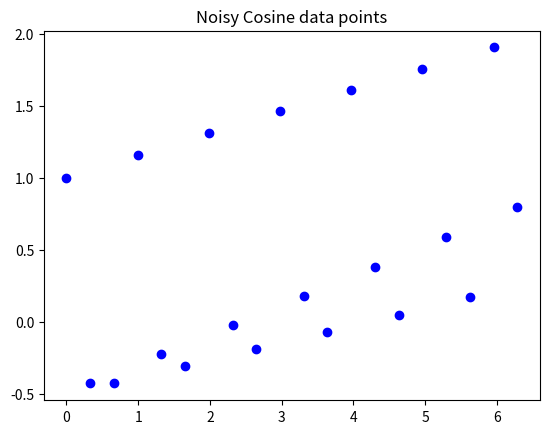
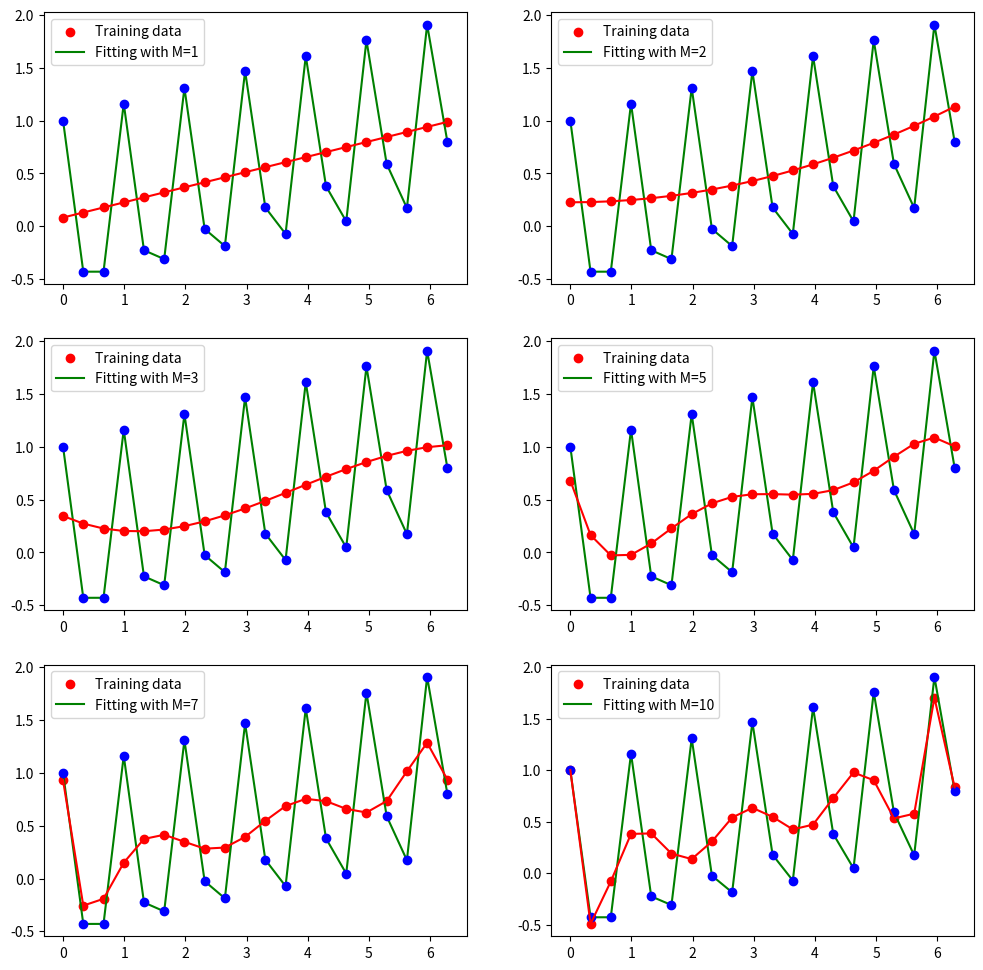
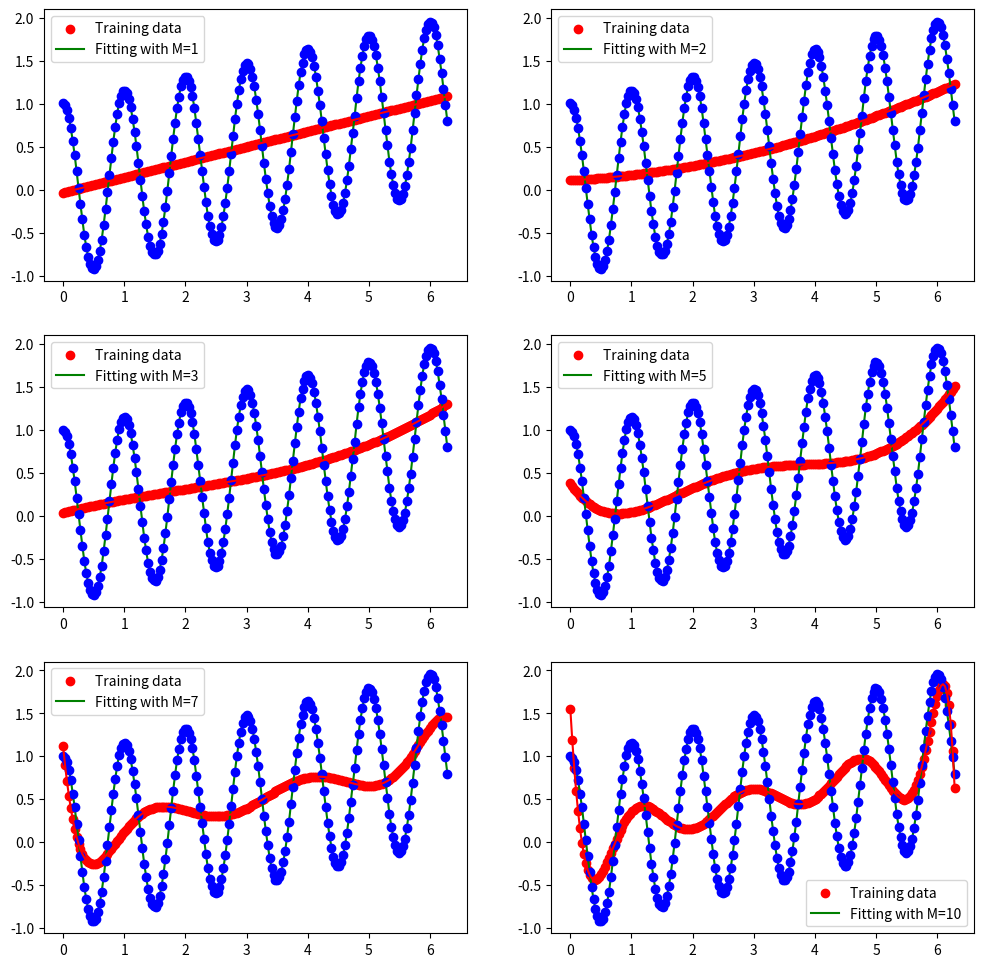

Here is the Python script that generated these plots, in order:
# -*- coding: utf-8 -*-
"""
Created on Sat Jan 29 21:32:00 2022

@author: Ananya_Chaudhuri
"""
import matplotlib.pyplot as plt
import numpy as np

N = 20

X = np.linspace(0, 2*np.pi, num=N)
Y = np.cos(2*np.pi*X)+X/(2*np.pi)+np.random.normal(0,0.004,N) #Add noise of mean 0 and standard deviation 1 

# Plot
plt.figure
plt.plot(X, Y, 'bo')
plt.title("Noisy Cosine data points")
plt.show()
np.random.seed(1)
RMSE_Error=[]
plt.figure(figsize=(12,12))
for j,i in enumerate([1,2,3,5,7,10]):
    z = np.polyfit(X, Y, i) # Fitting the polynomial and finding coefficients
    p = np.poly1d(z)# zth order polynomial construction
    y = p(X)
    MSE = np.square(np.subtract(Y,y)).mean()
    RMSE = np.sqrt(MSE)
    RMSE_Error.append(RMSE)
    #print("Root Mean Square Error for M value ",i,": ",RMSE)
#     plt.figure
    plt.subplot(3, 2,j+1)
    plt.scatter(X,y, color='red')
    plt.plot(X, Y, 'g-')
    plt.plot(X, Y, 'bo', X,y,'r-')
    plt.legend(('Training data', 'Fitting with M='+str(i)))
# =============================================================================
# import matplotlib.pyplot as pl
# pl.figure
# pl.scatter([1,2,3,5,7,10],RMSE_Error)
# pl.xlabel("Different values of M")
# pl.ylabel("RMSE")
# pl.show()
# =============================================================================
sample_points = 200

x_sampled = np.linspace(0, 2*np.pi, num=sample_points)
t_sampled = np.cos(2*np.pi*x_sampled)+x_sampled/(2*np.pi)+np.random.normal(0,0.004,sample_points) #Add noise of mean 0 and standard deviation 1 

# Plot
# =============================================================================
# plt.figure
# plt.plot(x_sampled, t_sampled, 'bo')
# plt.title("Noisy Cosine data points")
# plt.show()
# =============================================================================
np.random.seed(1)
RMSE_Error=[]
plt.figure(figsize=(12,12))
for j,i in enumerate([1,2,3,5,7,10]):
    z = np.polyfit(x_sampled, t_sampled, i) # Fitting the polynomial and finding coefficients
    p = np.poly1d(z)# zth order polynomial construction
    y = p(x_sampled)
    MSE = np.square(np.subtract(t_sampled,y)).mean()
    RMSE = np.sqrt(MSE)
    RMSE_Error.append(RMSE)
    #print("Root Mean Square Error for M value ",i,": ",RMSE)
#     plt.figure
    plt.subplot(3, 2,j+1)
    plt.scatter(x_sampled,y, color='red')
    plt.plot(x_sampled, t_sampled, 'g-')
    plt.plot(x_sampled, t_sampled, 'bo', x_sampled,y,'r-')
    plt.legend(('Training data', 'Fitting with M='+str(i)))